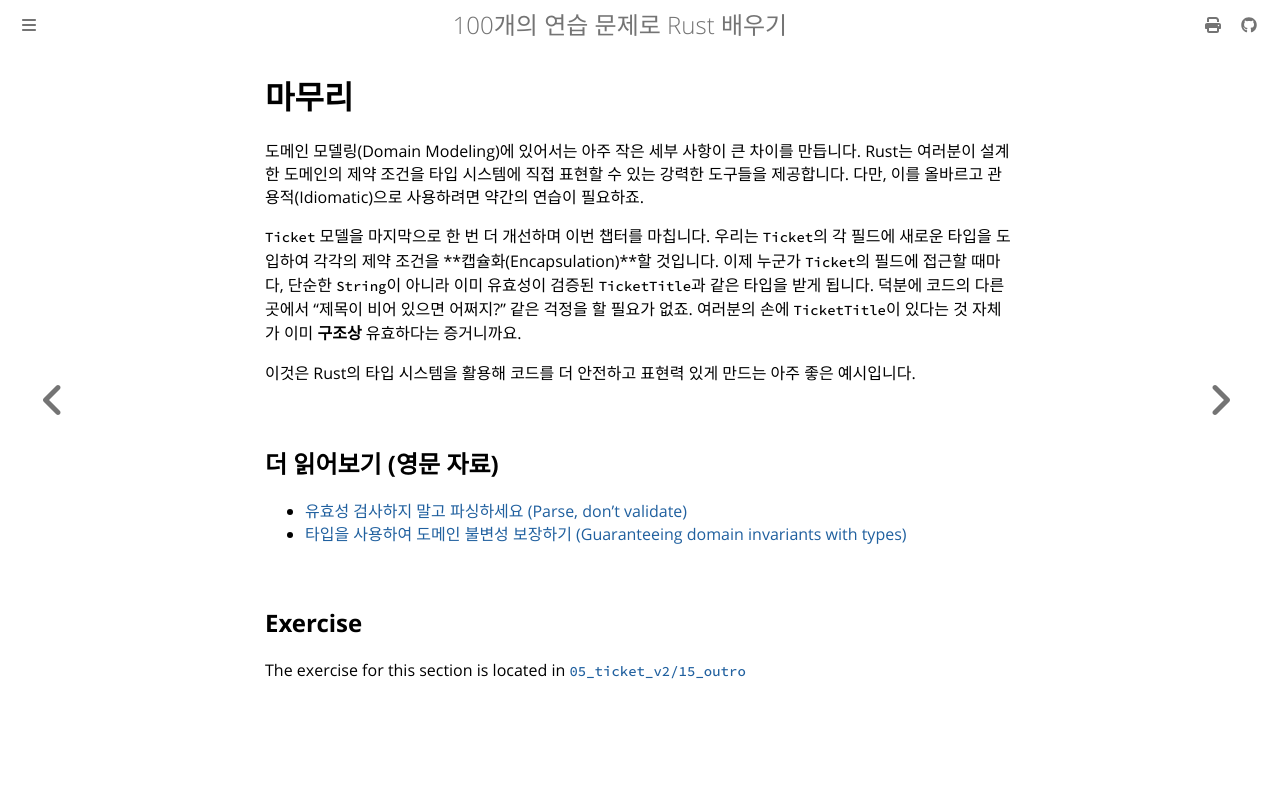

repository: partrita/100-exercises-to-learn-rust · page: 05_ticket_v2/15_outro.html · generator: mdbook

# 마무리

도메인 모델링(Domain Modeling)에 있어서는 아주 작은 세부 사항이 큰 차이를 만듭니다.
Rust는 여러분이 설계한 도메인의 제약 조건을 타입 시스템에 직접 표현할 수 있는 강력한 도구들을 제공합니다. 다만, 이를 올바르고 관용적(Idiomatic)으로 사용하려면 약간의 연습이 필요하죠.

`Ticket` 모델을 마지막으로 한 번 더 개선하며 이번 챕터를 마칩니다. 우리는 `Ticket`의 각 필드에 새로운 타입을 도입하여 각각의 제약 조건을 **캡슐화(Encapsulation)**할 것입니다. 이제 누군가 `Ticket`의 필드에 접근할 때마다, 단순한 `String`이 아니라 이미 유효성이 검증된 `TicketTitle`과 같은 타입을 받게 됩니다. 덕분에 코드의 다른 곳에서 "제목이 비어 있으면 어쩌지?" 같은 걱정을 할 필요가 없죠. 여러분의 손에 `TicketTitle`이 있다는 것 자체가 이미 **구조상** 유효하다는 증거니까요.

이것은 Rust의 타입 시스템을 활용해 코드를 더 안전하고 표현력 있게 만드는 아주 좋은 예시입니다.

## 더 읽어보기 (영문 자료)

- [유효성 검사하지 말고 파싱하세요 (Parse, don't validate)](https://lexi-lambda.github.io/blog/2019/11/05/parse-don-t-validate/)
- [타입을 사용하여 도메인 불변성 보장하기 (Guaranteeing domain invariants with types)](https://www.lpalmieri.com/posts/2020-12-11-zero-to-production-6-domain-modelling/)
